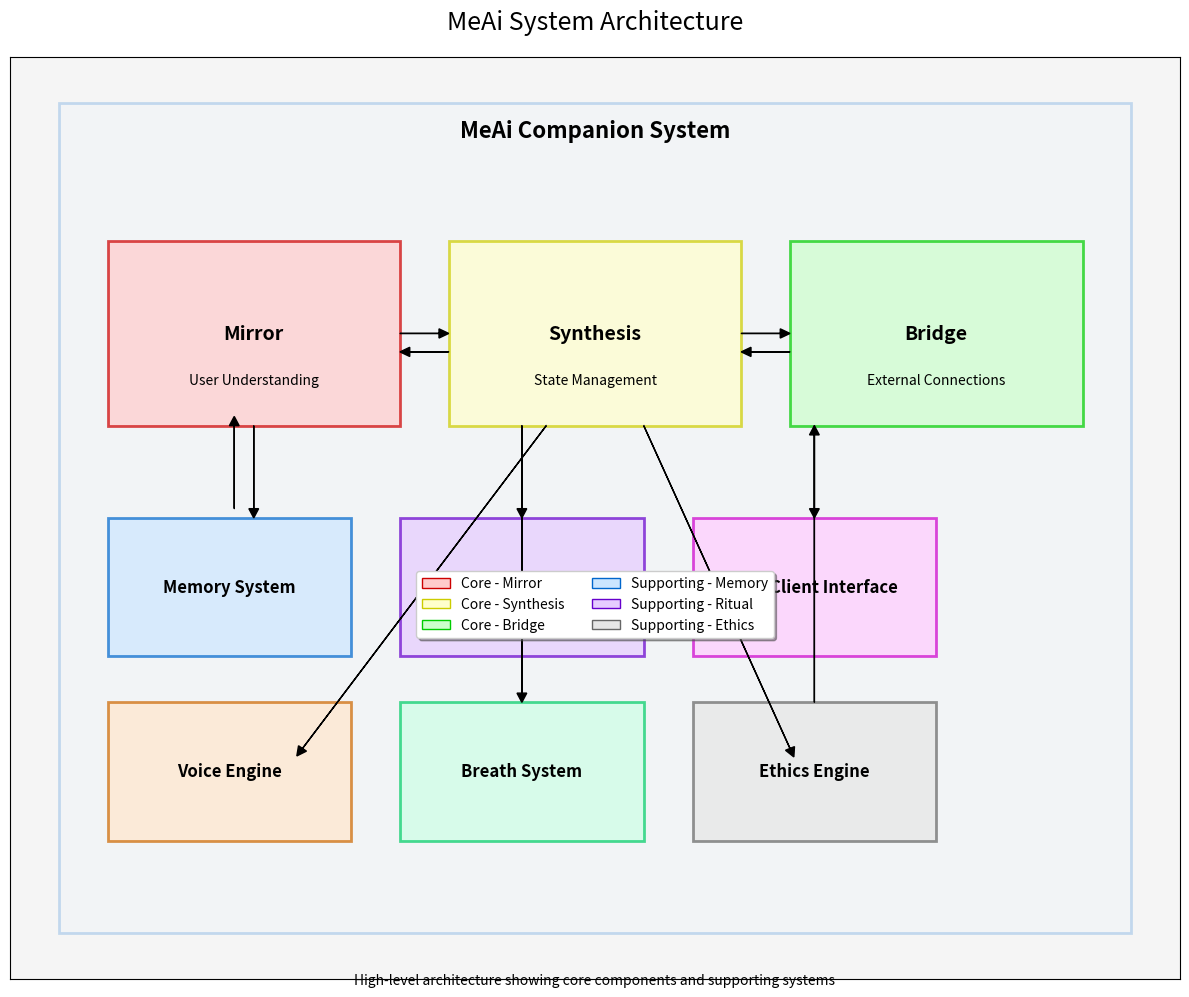

Here is the Python script that generated this plot: (Note: this script raises an exception after producing the figure.)
import matplotlib.pyplot as plt
import matplotlib.patches as patches
import numpy as np

# Create figure and axis
fig, ax = plt.subplots(figsize=(12, 10))

# Set background color
ax.set_facecolor('#f5f5f5')

# Main system container
main_system = patches.Rectangle((0.5, 0.5), 11, 9, 
                              fill=True, alpha=0.2, 
                              facecolor='#e6f2ff', 
                              edgecolor='#0066cc', 
                              linewidth=2, 
                              zorder=1)
ax.add_patch(main_system)

# Add title to main system
ax.text(6, 9.2, 'MeAi Companion System', 
       fontsize=16, fontweight='bold', 
       ha='center', va='center')

# Core components
# Mirror component
mirror = patches.Rectangle((1, 6), 3, 2, 
                         fill=True, alpha=0.7, 
                         facecolor='#ffcccc', 
                         edgecolor='#cc0000', 
                         linewidth=2, 
                         zorder=2)
ax.add_patch(mirror)
ax.text(2.5, 7, 'Mirror', fontsize=14, fontweight='bold', ha='center', va='center')
ax.text(2.5, 6.5, 'User Understanding', fontsize=10, ha='center', va='center')

# Synthesis component
synthesis = patches.Rectangle((4.5, 6), 3, 2, 
                            fill=True, alpha=0.7, 
                            facecolor='#ffffcc', 
                            edgecolor='#cccc00', 
                            linewidth=2, 
                            zorder=2)
ax.add_patch(synthesis)
ax.text(6, 7, 'Synthesis', fontsize=14, fontweight='bold', ha='center', va='center')
ax.text(6, 6.5, 'State Management', fontsize=10, ha='center', va='center')

# Bridge component
bridge = patches.Rectangle((8, 6), 3, 2, 
                         fill=True, alpha=0.7, 
                         facecolor='#ccffcc', 
                         edgecolor='#00cc00', 
                         linewidth=2, 
                         zorder=2)
ax.add_patch(bridge)
ax.text(9.5, 7, 'Bridge', fontsize=14, fontweight='bold', ha='center', va='center')
ax.text(9.5, 6.5, 'External Connections', fontsize=10, ha='center', va='center')

# Supporting systems
# Memory System
memory = patches.Rectangle((1, 3.5), 2.5, 1.5, 
                         fill=True, alpha=0.7, 
                         facecolor='#cce6ff', 
                         edgecolor='#0066cc', 
                         linewidth=2, 
                         zorder=2)
ax.add_patch(memory)
ax.text(2.25, 4.25, 'Memory System', fontsize=12, fontweight='bold', ha='center', va='center')

# Ritual Engine
ritual = patches.Rectangle((4, 3.5), 2.5, 1.5, 
                         fill=True, alpha=0.7, 
                         facecolor='#e6ccff', 
                         edgecolor='#6600cc', 
                         linewidth=2, 
                         zorder=2)
ax.add_patch(ritual)
ax.text(5.25, 4.25, 'Ritual Engine', fontsize=12, fontweight='bold', ha='center', va='center')

# MCP Client Interface
mcp = patches.Rectangle((7, 3.5), 2.5, 1.5, 
                      fill=True, alpha=0.7, 
                      facecolor='#ffccff', 
                      edgecolor='#cc00cc', 
                      linewidth=2, 
                      zorder=2)
ax.add_patch(mcp)
ax.text(8.25, 4.25, 'MCP Client Interface', fontsize=12, fontweight='bold', ha='center', va='center')

# Voice Engine
voice = patches.Rectangle((1, 1.5), 2.5, 1.5, 
                        fill=True, alpha=0.7, 
                        facecolor='#ffe6cc', 
                        edgecolor='#cc6600', 
                        linewidth=2, 
                        zorder=2)
ax.add_patch(voice)
ax.text(2.25, 2.25, 'Voice Engine', fontsize=12, fontweight='bold', ha='center', va='center')

# Breath System
breath = patches.Rectangle((4, 1.5), 2.5, 1.5, 
                         fill=True, alpha=0.7, 
                         facecolor='#ccffe6', 
                         edgecolor='#00cc66', 
                         linewidth=2, 
                         zorder=2)
ax.add_patch(breath)
ax.text(5.25, 2.25, 'Breath System', fontsize=12, fontweight='bold', ha='center', va='center')

# Ethics Engine
ethics = patches.Rectangle((7, 1.5), 2.5, 1.5, 
                         fill=True, alpha=0.7, 
                         facecolor='#e6e6e6', 
                         edgecolor='#666666', 
                         linewidth=2, 
                         zorder=2)
ax.add_patch(ethics)
ax.text(8.25, 2.25, 'Ethics Engine', fontsize=12, fontweight='bold', ha='center', va='center')

# Add arrows for relationships
# Mirror to Synthesis
ax.arrow(4, 7, 0.4, 0, head_width=0.1, head_length=0.1, fc='black', ec='black', zorder=3)
ax.arrow(4.5, 6.8, -0.4, 0, head_width=0.1, head_length=0.1, fc='black', ec='black', zorder=3)

# Synthesis to Bridge
ax.arrow(7.5, 7, 0.4, 0, head_width=0.1, head_length=0.1, fc='black', ec='black', zorder=3)
ax.arrow(8, 6.8, -0.4, 0, head_width=0.1, head_length=0.1, fc='black', ec='black', zorder=3)

# Mirror to Memory
ax.arrow(2.5, 6, 0, -0.9, head_width=0.1, head_length=0.1, fc='black', ec='black', zorder=3)
ax.arrow(2.3, 5.1, 0, 0.9, head_width=0.1, head_length=0.1, fc='black', ec='black', zorder=3)

# Synthesis to Ritual
ax.arrow(5.25, 6, 0, -0.9, head_width=0.1, head_length=0.1, fc='black', ec='black', zorder=3)

# Bridge to MCP
ax.arrow(8.25, 6, 0, -0.9, head_width=0.1, head_length=0.1, fc='black', ec='black', zorder=3)

# Synthesis to Voice
ax.arrow(5.5, 6, -2.5, -3.5, head_width=0.1, head_length=0.1, fc='black', ec='black', zorder=3)

# Synthesis to Breath
ax.arrow(5.25, 6, 0, -2.9, head_width=0.1, head_length=0.1, fc='black', ec='black', zorder=3)

# Synthesis to Ethics
ax.arrow(6.5, 6, 1.5, -3.5, head_width=0.1, head_length=0.1, fc='black', ec='black', zorder=3)

# Ethics to all components (simplified)
ax.arrow(8.25, 3, 0, 2.9, head_width=0.1, head_length=0.1, fc='black', ec='black', zorder=3)

# Remove axis ticks and labels
ax.set_xticks([])
ax.set_yticks([])
ax.set_xlim(0, 12)
ax.set_ylim(0, 10)

# Add legend for component types
legend_elements = [
    patches.Patch(facecolor='#ffcccc', edgecolor='#cc0000', label='Core - Mirror'),
    patches.Patch(facecolor='#ffffcc', edgecolor='#cccc00', label='Core - Synthesis'),
    patches.Patch(facecolor='#ccffcc', edgecolor='#00cc00', label='Core - Bridge'),
    patches.Patch(facecolor='#cce6ff', edgecolor='#0066cc', label='Supporting - Memory'),
    patches.Patch(facecolor='#e6ccff', edgecolor='#6600cc', label='Supporting - Ritual'),
    patches.Patch(facecolor='#e6e6e6', edgecolor='#666666', label='Supporting - Ethics')
]
ax.legend(handles=legend_elements, loc='upper center', bbox_to_anchor=(0.5, 0.45),
          fancybox=True, shadow=True, ncol=2)

# Add title and description
plt.title('MeAi System Architecture', fontsize=18, pad=20)
plt.figtext(0.5, 0.01, 'High-level architecture showing core components and supporting systems', 
            ha='center', fontsize=10)

# Save the figure
plt.tight_layout()
plt.savefig('/home/<user>/diagrams/high_level_architecture.png', dpi=300, bbox_inches='tight')
